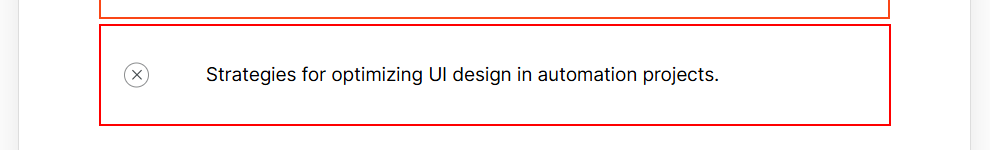
Workflow: Main

Step 1: type a value into the element in window 'Automation Developer Associate Training (v2023.10) Course | UiPath Academy' (chrome.exe)
